Image classification data set "images" (labib116/sylvan-tinyml-models-and-datasets on GitHub). Class labels (2): healthy, unhealthy.

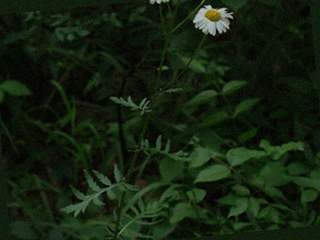
Label: healthy

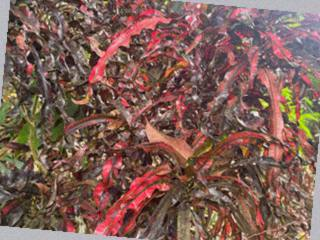
Label: healthy

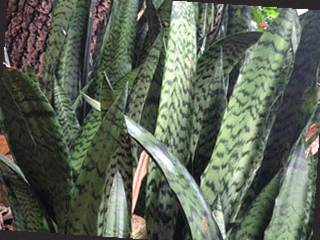
Label: healthy

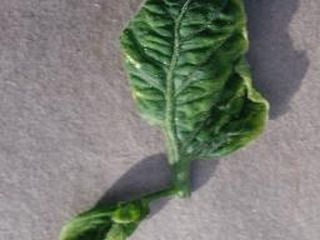
Label: unhealthy

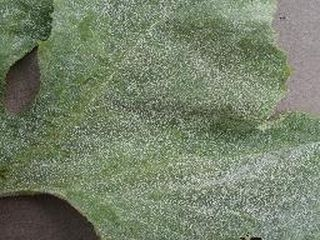
Label: unhealthy

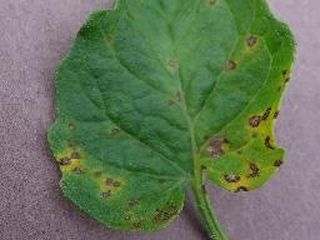
Label: unhealthy
